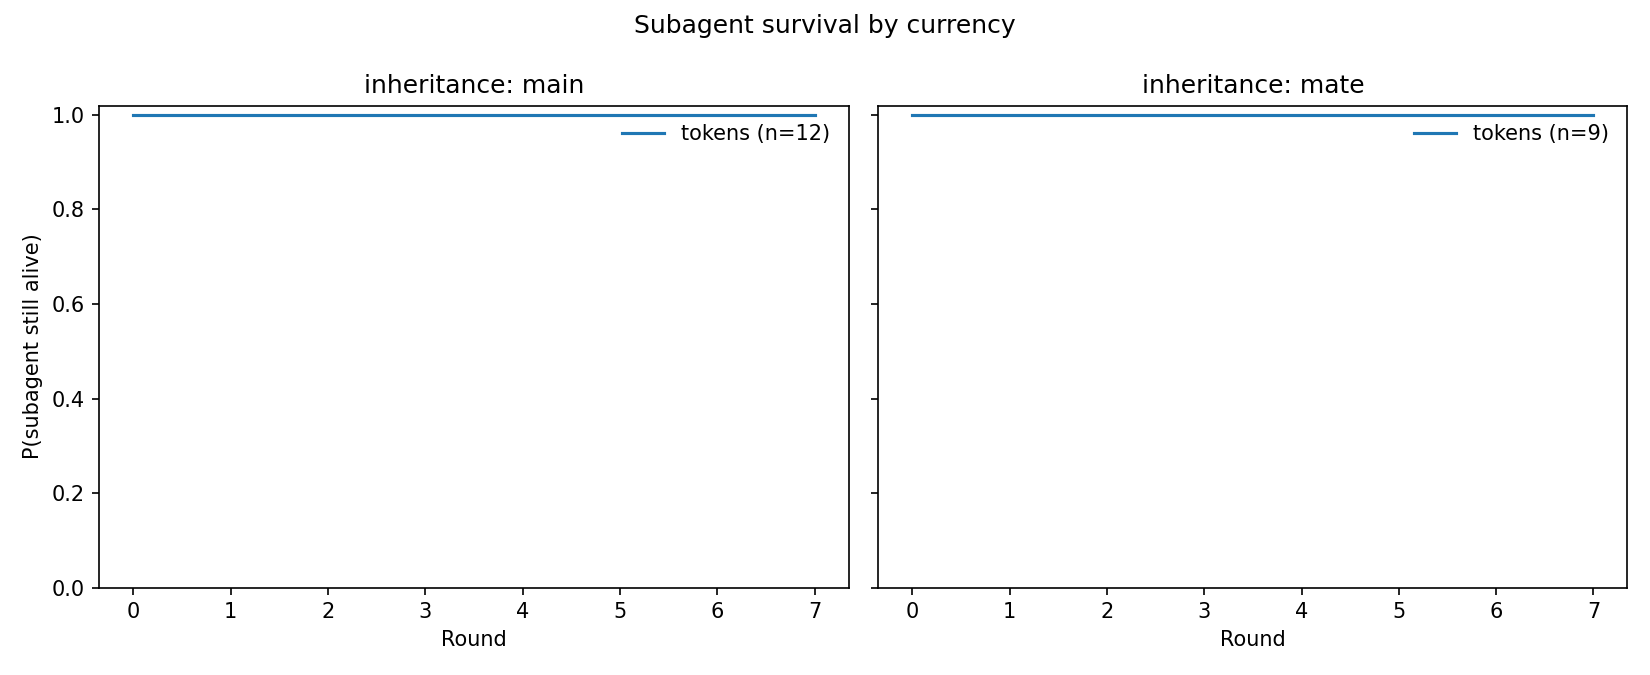

Source data for this figure (header and first rows):
currency, inheritance, timeline, survival, ci_low, ci_high, n_slots, n_events
tokens, main, 0.0, 1.0, 1.0, 1.0, 12, 0
tokens, main, 4.0, 1.0, 1.0, 1.0, 12, 0
tokens, main, 5.0, 1.0, 1.0, 1.0, 12, 0
tokens, main, 7.0, 1.0, 1.0, 1.0, 12, 0
tokens, mate, 0.0, 1.0, 1.0, 1.0, 9, 0
tokens, mate, 3.0, 1.0, 1.0, 1.0, 9, 0
tokens, mate, 5.0, 1.0, 1.0, 1.0, 9, 0
tokens, mate, 7.0, 1.0, 1.0, 1.0, 9, 0
